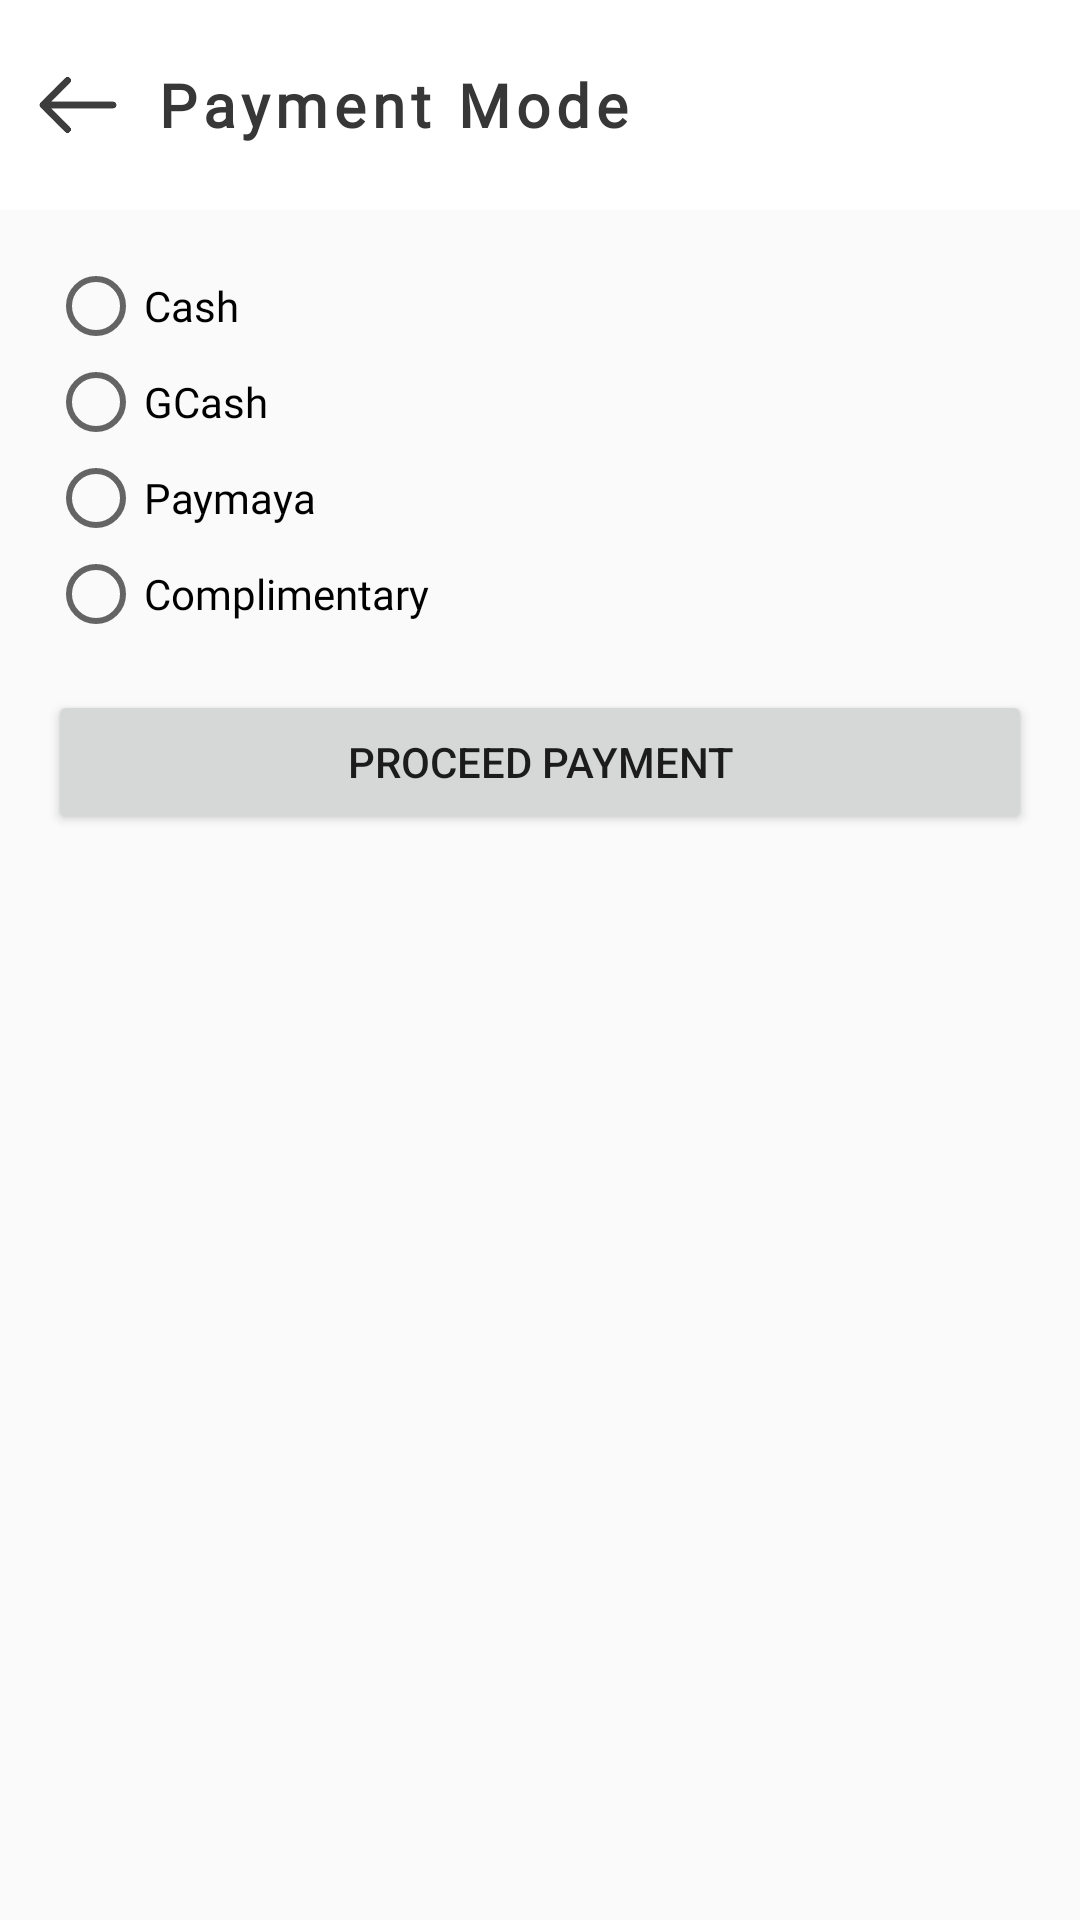

Layout XML and referenced resources for this Android screen:
<!-- AndroidManifest.xml: application theme Theme.TouchPoint -->
<!-- res/layout/activity_payment_mode.xml -->
<?xml version="1.0" encoding="utf-8"?>
<RelativeLayout xmlns:android="http://schemas.android.com/apk/res/android"
    xmlns:app="http://schemas.android.com/apk/res-auto"
    xmlns:tools="http://schemas.android.com/tools"
    android:id="@+id/main"
    android:layout_width="match_parent"
    android:layout_height="match_parent"
    tools:context=".PaymentMode">

    <LinearLayout
        android:layout_width="match_parent"
        android:layout_height="70dp"
        android:orientation="horizontal"
        android:background="#FFFFFF"
        android:id="@+id/infoHeader"
        android:padding="12dp">

        <ImageView
            android:layout_width="28dp"
            android:layout_height="28dp"
            android:src="@drawable/back"
            android:layout_gravity="center_vertical"
            android:layout_marginEnd="12dp" />

        <TextView
            android:layout_width="wrap_content"
            android:layout_height="wrap_content"
            android:text="Payment Mode"
            android:textSize="20sp"
            android:textColor="#373737"
            android:textStyle="bold"
            android:letterSpacing=".1"
            android:layout_gravity="center_vertical"
            android:fontFamily="@font/poppins_regular"/>
    </LinearLayout>

    <LinearLayout
        android:layout_width="match_parent"
        android:layout_height="wrap_content"
        android:layout_below="@id/infoHeader"
        android:orientation="vertical"
        android:padding="16dp">

        <RadioGroup
            android:id="@+id/radio_group"
            android:layout_width="match_parent"
            android:layout_height="wrap_content"
            android:orientation="vertical">

            <RadioButton
                android:id="@+id/radio_cash"
                android:layout_width="wrap_content"
                android:layout_height="wrap_content"
                android:text="Cash"
                android:fontFamily="@font/poppins_regular"/>

            <RadioButton
                android:id="@+id/radio_gcash"
                android:layout_width="wrap_content"
                android:layout_height="wrap_content"
                android:text="GCash"
                android:fontFamily="@font/poppins_regular"/>

            <RadioButton
                android:id="@+id/radio_paymaya"
                android:layout_width="wrap_content"
                android:layout_height="wrap_content"
                android:text="Paymaya"
                android:fontFamily="@font/poppins_regular"/>

            <RadioButton
                android:id="@+id/radio_complimentary"
                android:layout_width="wrap_content"
                android:layout_height="wrap_content"
                android:text="Complimentary"
                android:fontFamily="@font/poppins_regular"/>
        </RadioGroup>

        <Button
            android:id="@+id/proceed_button"
            android:layout_width="match_parent"
            android:layout_height="wrap_content"
            android:layout_marginTop="16dp"
            android:text="Proceed Payment"/>

    </LinearLayout>

</RelativeLayout>
<!-- resources referenced by this layout -->
<resources>
  <!-- drawable back: png bitmap (drawable, 5044 bytes) -->
  <style name="Theme.TouchPoint" parent="Base.Theme.TouchPoint" />
  <style name="Base.Theme.TouchPoint" parent="Theme.AppCompat.Light.NoActionBar">
          
          
      </style>
</resources>
